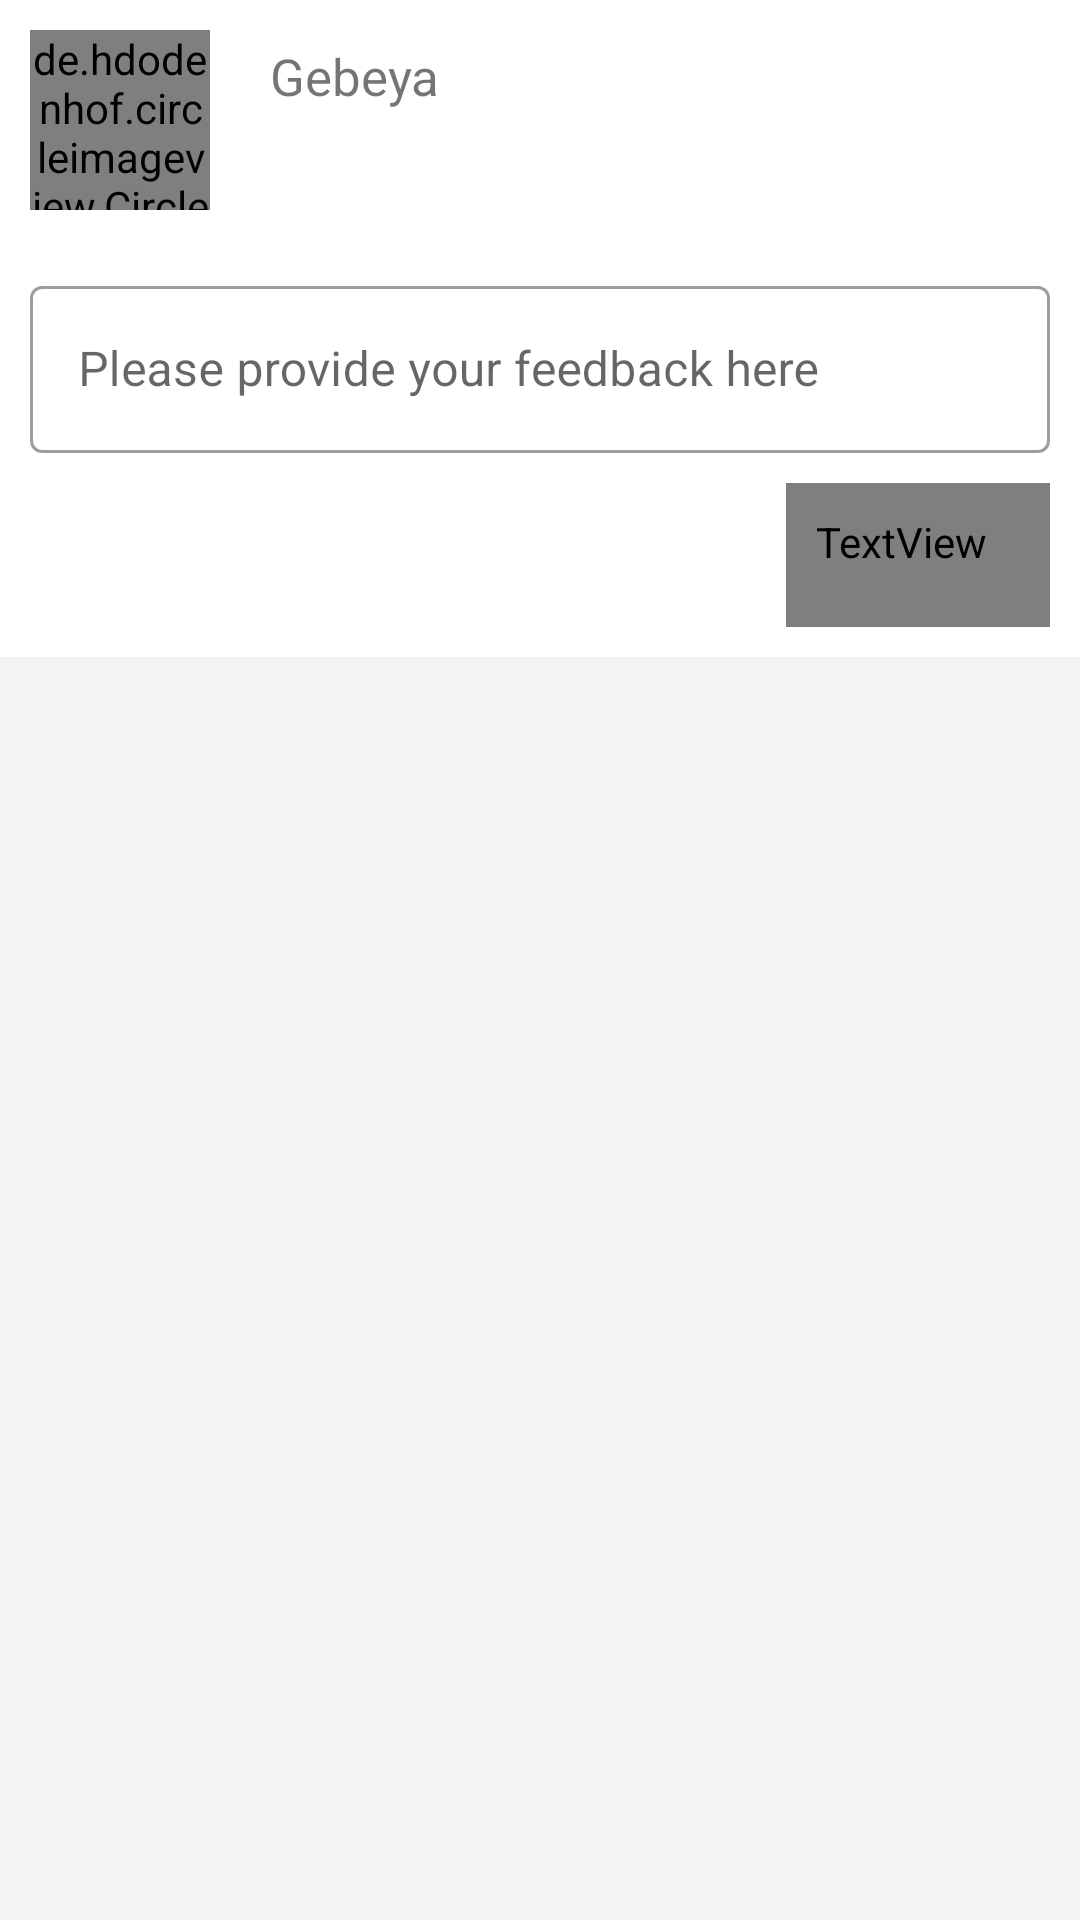

Android layout source for this screen:
<!-- AndroidManifest.xml: application theme Theme.GPro -->
<!-- res/layout/fragment_feedback.xml -->
<?xml version="1.0" encoding="utf-8"?>
<LinearLayout xmlns:android="http://schemas.android.com/apk/res/android"
    xmlns:app="http://schemas.android.com/apk/res-auto"
    xmlns:tools="http://schemas.android.com/tools"
    android:layout_width="match_parent"
    android:layout_height="match_parent"
    android:layout_margin="6dp"
    android:layout_marginHorizontal="10dp"
    android:orientation="vertical"
    tools:context=".ui.fragments.FeedbackFragment">

    <androidx.constraintlayout.widget.ConstraintLayout
        android:layout_width="match_parent"
        android:layout_height="wrap_content"
        android:background="@color/surface"
        android:padding="10dp">

        <de.hdodenhof.circleimageview.CircleImageView
            android:id="@+id/currentUserProfilePicture"
            android:layout_width="60dp"
            android:layout_height="60dp"
            android:src="@color/shimmer_color"
            app:layout_constraintEnd_toStartOf="@id/currentUserName"
            app:layout_constraintStart_toStartOf="parent"
            app:layout_constraintTop_toTopOf="parent" />

        <TextView
            android:id="@+id/currentUserName"
            android:layout_width="0dp"
            android:layout_height="wrap_content"
            android:layout_marginStart="@dimen/input_margin"
            android:paddingTop="4dp"
            android:text="@string/app_name"
            android:textSize="17sp"
            app:layout_constraintEnd_toEndOf="parent"
            app:layout_constraintStart_toEndOf="@id/currentUserProfilePicture"
            app:layout_constraintTop_toTopOf="parent" />

        <com.google.android.material.textfield.TextInputLayout
            android:id="@+id/feedBackLayout"
            style="@style/Widget.MaterialComponents.TextInputLayout.OutlinedBox"
            android:layout_width="match_parent"
            android:layout_height="wrap_content"
            android:layout_marginTop="@dimen/input_margin"
            android:hint="@string/feedback_msg"
            app:layout_constraintEnd_toEndOf="parent"
            app:layout_constraintStart_toStartOf="parent"
            app:layout_constraintTop_toBottomOf="@+id/currentUserProfilePicture">

            <com.google.android.material.textfield.TextInputEditText
                android:id="@+id/feedBack"
                android:layout_width="match_parent"
                android:layout_height="match_parent" />
        </com.google.android.material.textfield.TextInputLayout>

        <TextView
            android:id="@+id/sendFeedback"
            style="@style/Widget.MaterialComponents.Button.TextButton"
            android:layout_width="wrap_content"
            android:layout_height="wrap_content"
            android:layout_marginTop="10dp"
            android:padding="10dp"
            android:text="@string/btn_send"
            android:textColor="@color/primary"
            android:textSize="16sp"
            app:layout_constraintBottom_toBottomOf="parent"
            app:layout_constraintEnd_toEndOf="parent"
            app:layout_constraintTop_toBottomOf="@id/feedBackLayout" />
    </androidx.constraintlayout.widget.ConstraintLayout>
</LinearLayout>
<!-- resources referenced by this layout -->
<resources>
  <color name="primary">#4fc3f7</color>
  <color name="shimmer_color">@color/teal_200</color>
  <color name="surface">@color/white</color>
  <dimen name="input_margin">20dp</dimen>
  <string name="app_name" translatable="false">Gebeya</string>
  <string name="btn_send">Send</string>
  <string name="feedback_msg">Please provide your feedback here</string>
  <style name="Theme.GPro" parent="Theme.MaterialComponents.DayNight.NoActionBar">
          
          <item name="colorPrimary">@color/primary</item>
          <item name="colorOnPrimary">@color/onPrimary</item>
          <item name="colorPrimaryVariant">@color/purple_700</item>
  
          
          <item name="colorSecondary">@color/primary</item>
          <item name="colorSecondaryVariant">@color/teal_700</item>
          <item name="colorOnSecondary">@color/onPrimary</item>
  
          
          <item name="colorPrimaryDark">@color/primaryDark</item>
          <item name="android:windowBackground">@color/window</item>
          <item name="android:textColorPrimary">@color/textPrimaryColor</item>
      </style>
  <color name="primaryDark">#4C8BBB</color>
  <color name="window">#f3f3f3</color>
  <color name="textPrimaryColor">#484e57</color>
  <!-- not gathered from this repository: default colours our renderer supplied (Android Studio template values) -->
  <color name="purple_700">#FF3700B3</color>
  <color name="teal_200">#FF03DAC5</color>
  <color name="teal_700">#FF018786</color>
  <color name="white">#FFFFFFFF</color>
</resources>
